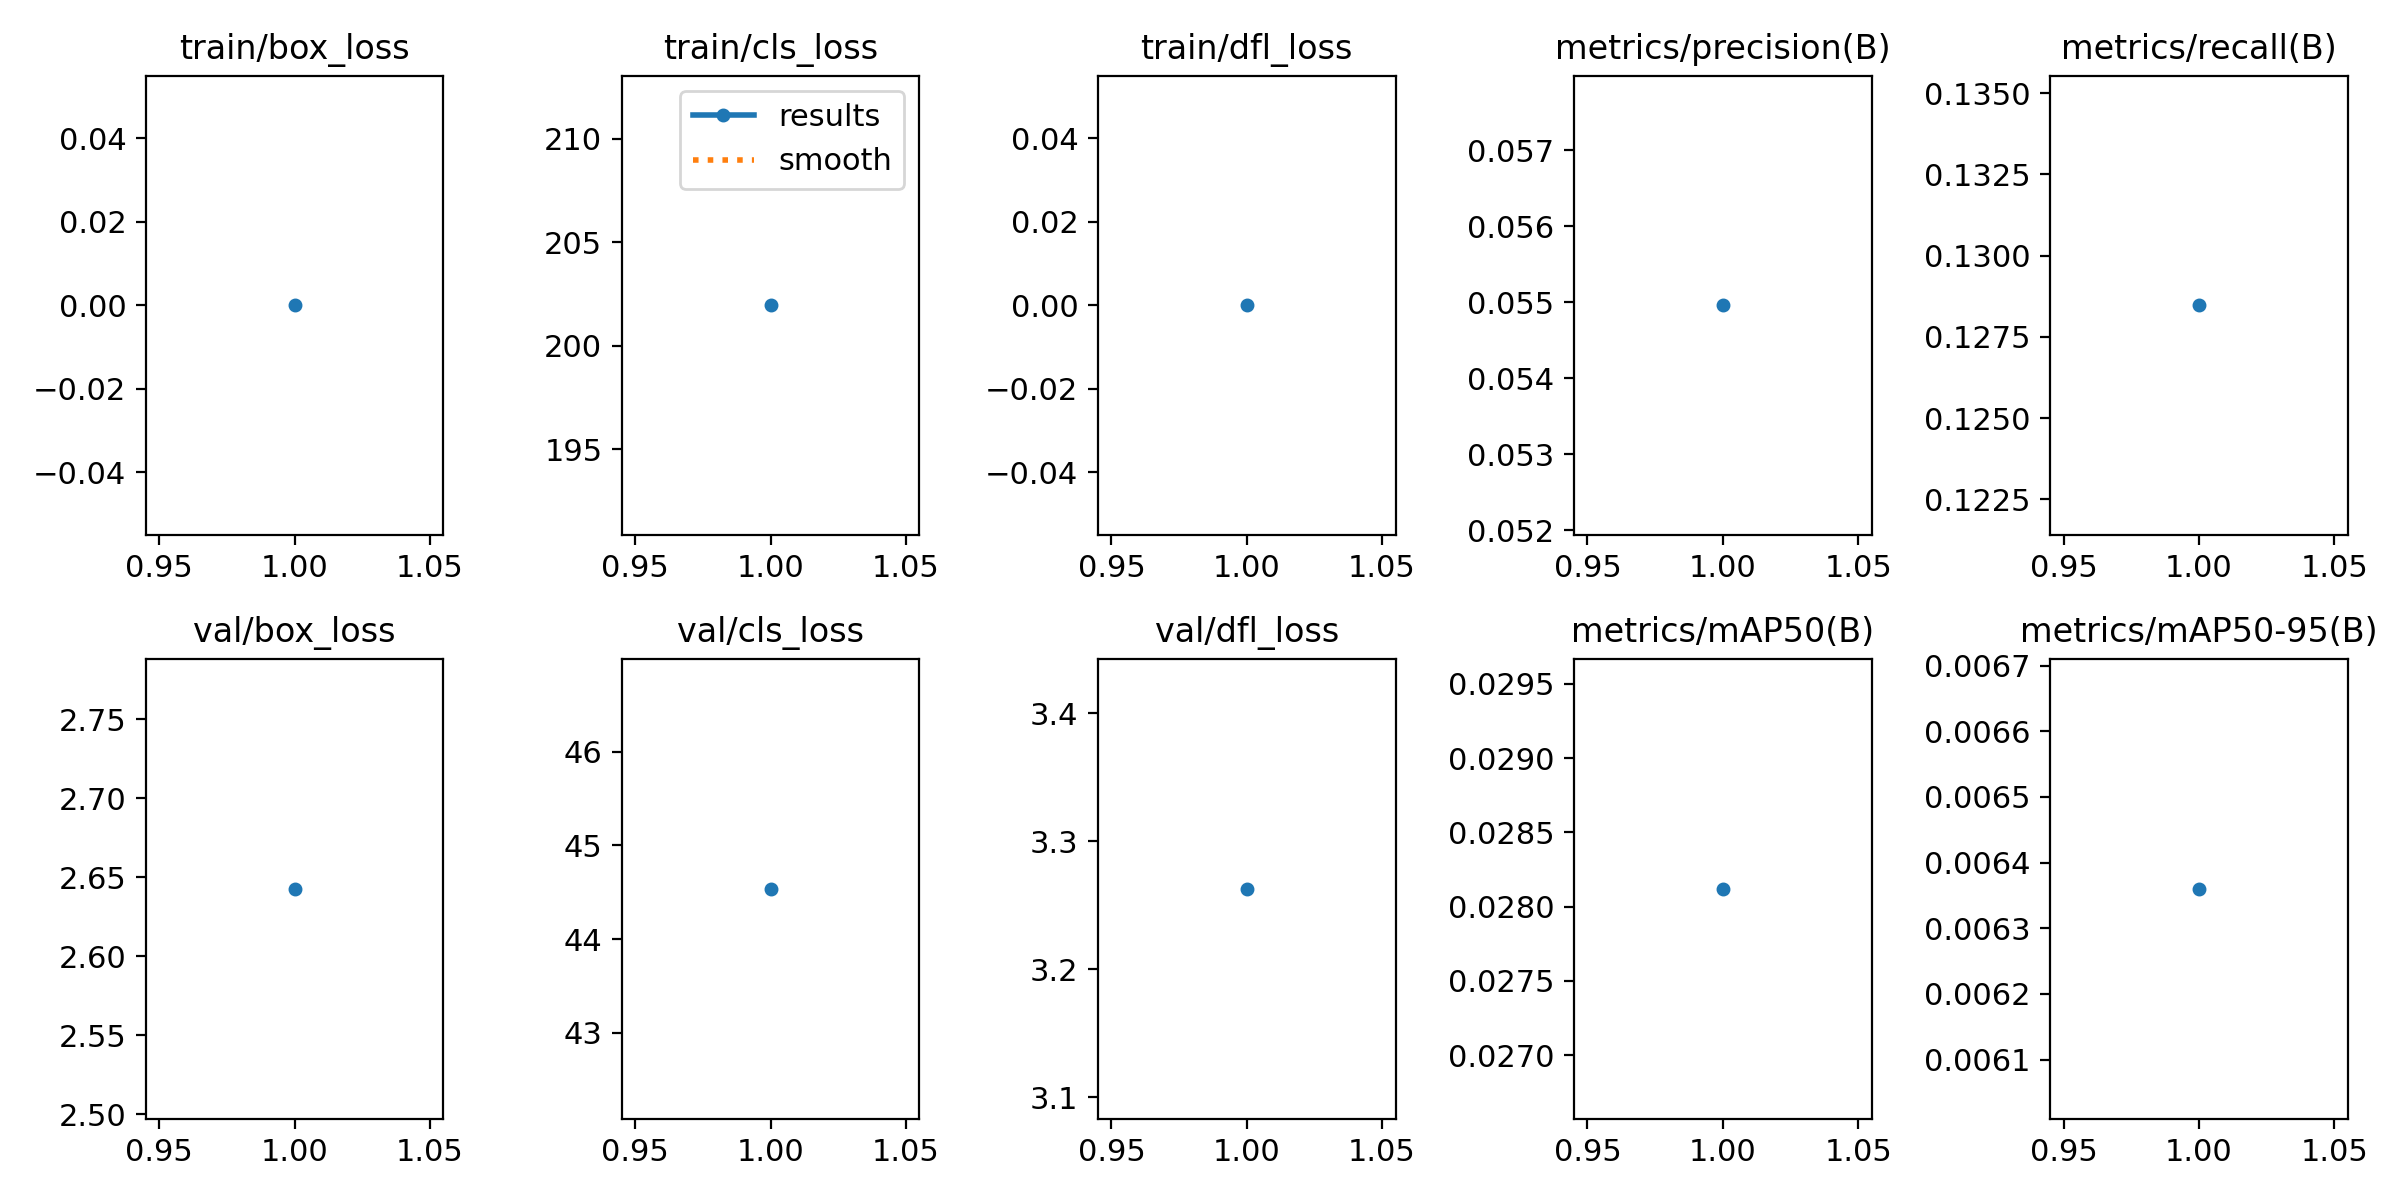

Data behind this chart, as committed beside it:
epoch, train/box_loss, train/cls_loss, train/dfl_loss, metrics/precision(B), metrics/recall(B), metrics/mAP50(B), metrics/mAP50-95(B), val/box_loss, val/cls_loss, val/dfl_loss, lr/pg0, lr/pg1, lr/pg2
1, 0, 201.9, 0, 0.05496, 0.1285, 0.02812, 0.00636, 2.643, 44.54, 3.263, 0, 0, 0
